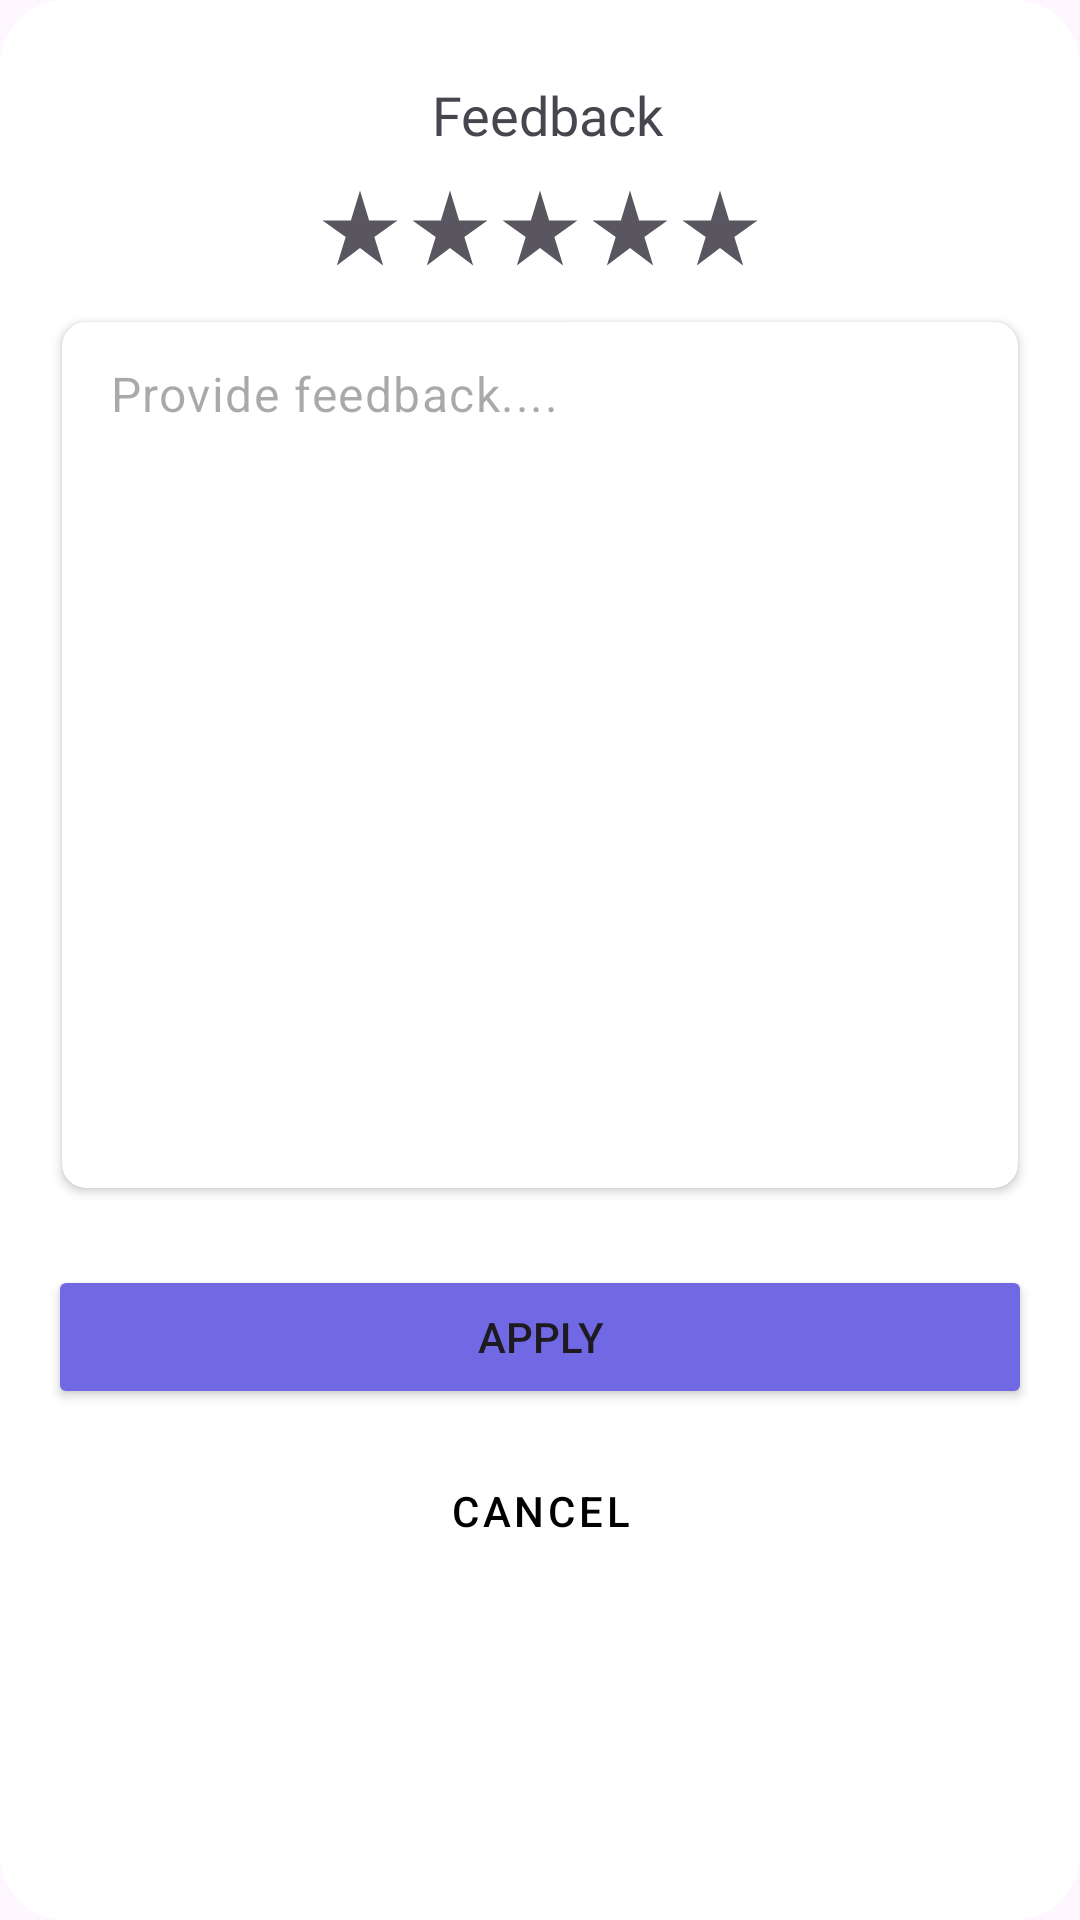

Here is an Android app screen rendered from its layout file. Give the layout XML and the strings, colors and styles it references.
<!-- AndroidManifest.xml: application theme Theme.GCCCyclingApp -->
<!-- res/layout/rate.xml -->
<androidx.cardview.widget.CardView
    xmlns:android="http://schemas.android.com/apk/res/android"
    xmlns:app="http://schemas.android.com/apk/res-auto"
    android:layout_width="match_parent"
    android:layout_height="wrap_content"
    android:layout_margin="8dp"
    app:cardCornerRadius="22sp"
    app:cardElevation="0dp"
    android:background="@android:color/transparent">

    <ScrollView
        android:layout_width="match_parent"
        android:layout_height="match_parent" >

        <LinearLayout
            android:id="@+id/LinearLayout"
            android:layout_width="match_parent"
            android:layout_height="wrap_content"
            android:orientation="vertical"
            android:padding="16dp">

            <TextView
                android:id="@+id/dialogTitle2"
                android:layout_width="match_parent"
                android:layout_height="wrap_content"
                android:layout_marginLeft="5dp"
                android:layout_marginTop="10dp"
                android:fontFamily="@font/inter_bold"
                android:text="Feedback"
                android:textAlignment="center"
                android:textSize="18sp" />


            <androidx.cardview.widget.CardView
                android:id="@+id/descriptionContainer"
                android:layout_width="wrap_content"
                android:layout_height="match_parent"
                android:layout_gravity="center"
                app:cardCornerRadius="8dp"
                app:cardElevation="0dp"
                app:cardUseCompatPadding="true">

                <LinearLayout
                    android:layout_width="match_parent"
                    android:layout_height="wrap_content"
                    android:gravity="center"
                    android:orientation="horizontal"
                    android:paddingLeft="10dp"
                    android:paddingTop="5dp"
                    android:paddingRight="10dp"
                    android:paddingBottom="5dp">

                    <ImageButton
                        android:id="@+id/star1"
                        android:layout_width="wrap_content"
                        android:layout_height="wrap_content"
                        android:layout_gravity="center_vertical"
                        android:background="?android:attr/selectableItemBackground"
                        android:src="@drawable/baseline_star_rate_24"
                        android:visibility="visible" />

                    <ImageButton
                        android:id="@+id/star2"
                        android:layout_width="wrap_content"
                        android:layout_height="wrap_content"
                        android:layout_gravity="center_vertical"
                        android:background="?android:attr/selectableItemBackground"
                        android:src="@drawable/baseline_star_rate_24"
                        android:visibility="visible" />

                    <ImageButton
                        android:id="@+id/star3"
                        android:layout_width="wrap_content"
                        android:layout_height="wrap_content"
                        android:layout_gravity="center_vertical"
                        android:background="?android:attr/selectableItemBackground"
                        android:src="@drawable/baseline_star_rate_24"
                        android:visibility="visible" />

                    <ImageButton
                        android:id="@+id/star4"
                        android:layout_width="wrap_content"
                        android:layout_height="wrap_content"
                        android:layout_gravity="center_vertical"
                        android:background="?android:attr/selectableItemBackground"
                        android:src="@drawable/baseline_star_rate_24"
                        android:visibility="visible" />

                    <ImageButton
                        android:id="@+id/star5"
                        android:layout_width="wrap_content"
                        android:layout_height="wrap_content"
                        android:layout_gravity="center_vertical"
                        android:background="?android:attr/selectableItemBackground"
                        android:src="@drawable/baseline_star_rate_24"
                        android:visibility="visible" />
                </LinearLayout>
            </androidx.cardview.widget.CardView>

            <androidx.cardview.widget.CardView
                android:id="@+id/clubFeedbackContainer"
                android:layout_width="match_parent"
                android:layout_height="300dp"
                android:layout_gravity="center"
                app:cardCornerRadius="8dp"
                app:cardElevation="2dp"
                app:cardUseCompatPadding="true">

                <LinearLayout
                    android:layout_width="match_parent"
                    android:layout_height="wrap_content"
                    android:orientation="horizontal">

                    <EditText
                        android:id="@+id/clubFeedbackField"
                        style="@style/Widget.Material3.AutoCompleteTextView.OutlinedBox.Dense"
                        android:layout_width="match_parent"
                        android:layout_height="wrap_content"
                        android:layout_gravity="center"
                        android:layout_weight="1"
                        android:hint="Provide feedback...."
                        android:visibility="visible" />

                </LinearLayout>
            </androidx.cardview.widget.CardView>

            <Button
                android:id="@+id/dialogButton"
                android:layout_width="match_parent"
                android:layout_height="wrap_content"
                android:layout_marginTop="20dp"
                android:backgroundTint="#7169E4"
                android:text="Apply" />

            <Button
                android:id="@+id/dialogButton2"
                style="@style/Widget.MaterialComponents.Button.OutlinedButton"
                android:layout_width="match_parent"
                android:layout_height="wrap_content"
                android:layout_marginTop="10dp"
                android:backgroundTint="#FFFFFF"
                android:outlineProvider="none"
                android:text="Cancel"
                android:textColor="#000000"
                app:cornerRadius="22dp" />
        </LinearLayout>
    </ScrollView>

</androidx.cardview.widget.CardView>
<!-- resources referenced by this layout -->
<resources>
  <!-- drawable baseline_star_rate_24 (drawable) -->
  <vector android:height="30dp" android:tint="#5A565F"
      android:viewportHeight="24" android:viewportWidth="24"
      android:width="30dp" xmlns:android="http://schemas.android.com/apk/res/android">
      <path android:fillColor="@android:color/white" android:pathData="M14.43,10l-2.43,-8l-2.43,8l-7.57,0l6.18,4.41l-2.35,7.59l6.17,-4.69l6.18,4.69l-2.35,-7.59l6.17,-4.41z"/>
  </vector>
  <style name="Theme.GCCCyclingApp" parent="Base.Theme.GCCCyclingApp" />
  <style name="Base.Theme.GCCCyclingApp" parent="Theme.Material3.DayNight.NoActionBar">
          
          
      </style>
</resources>
